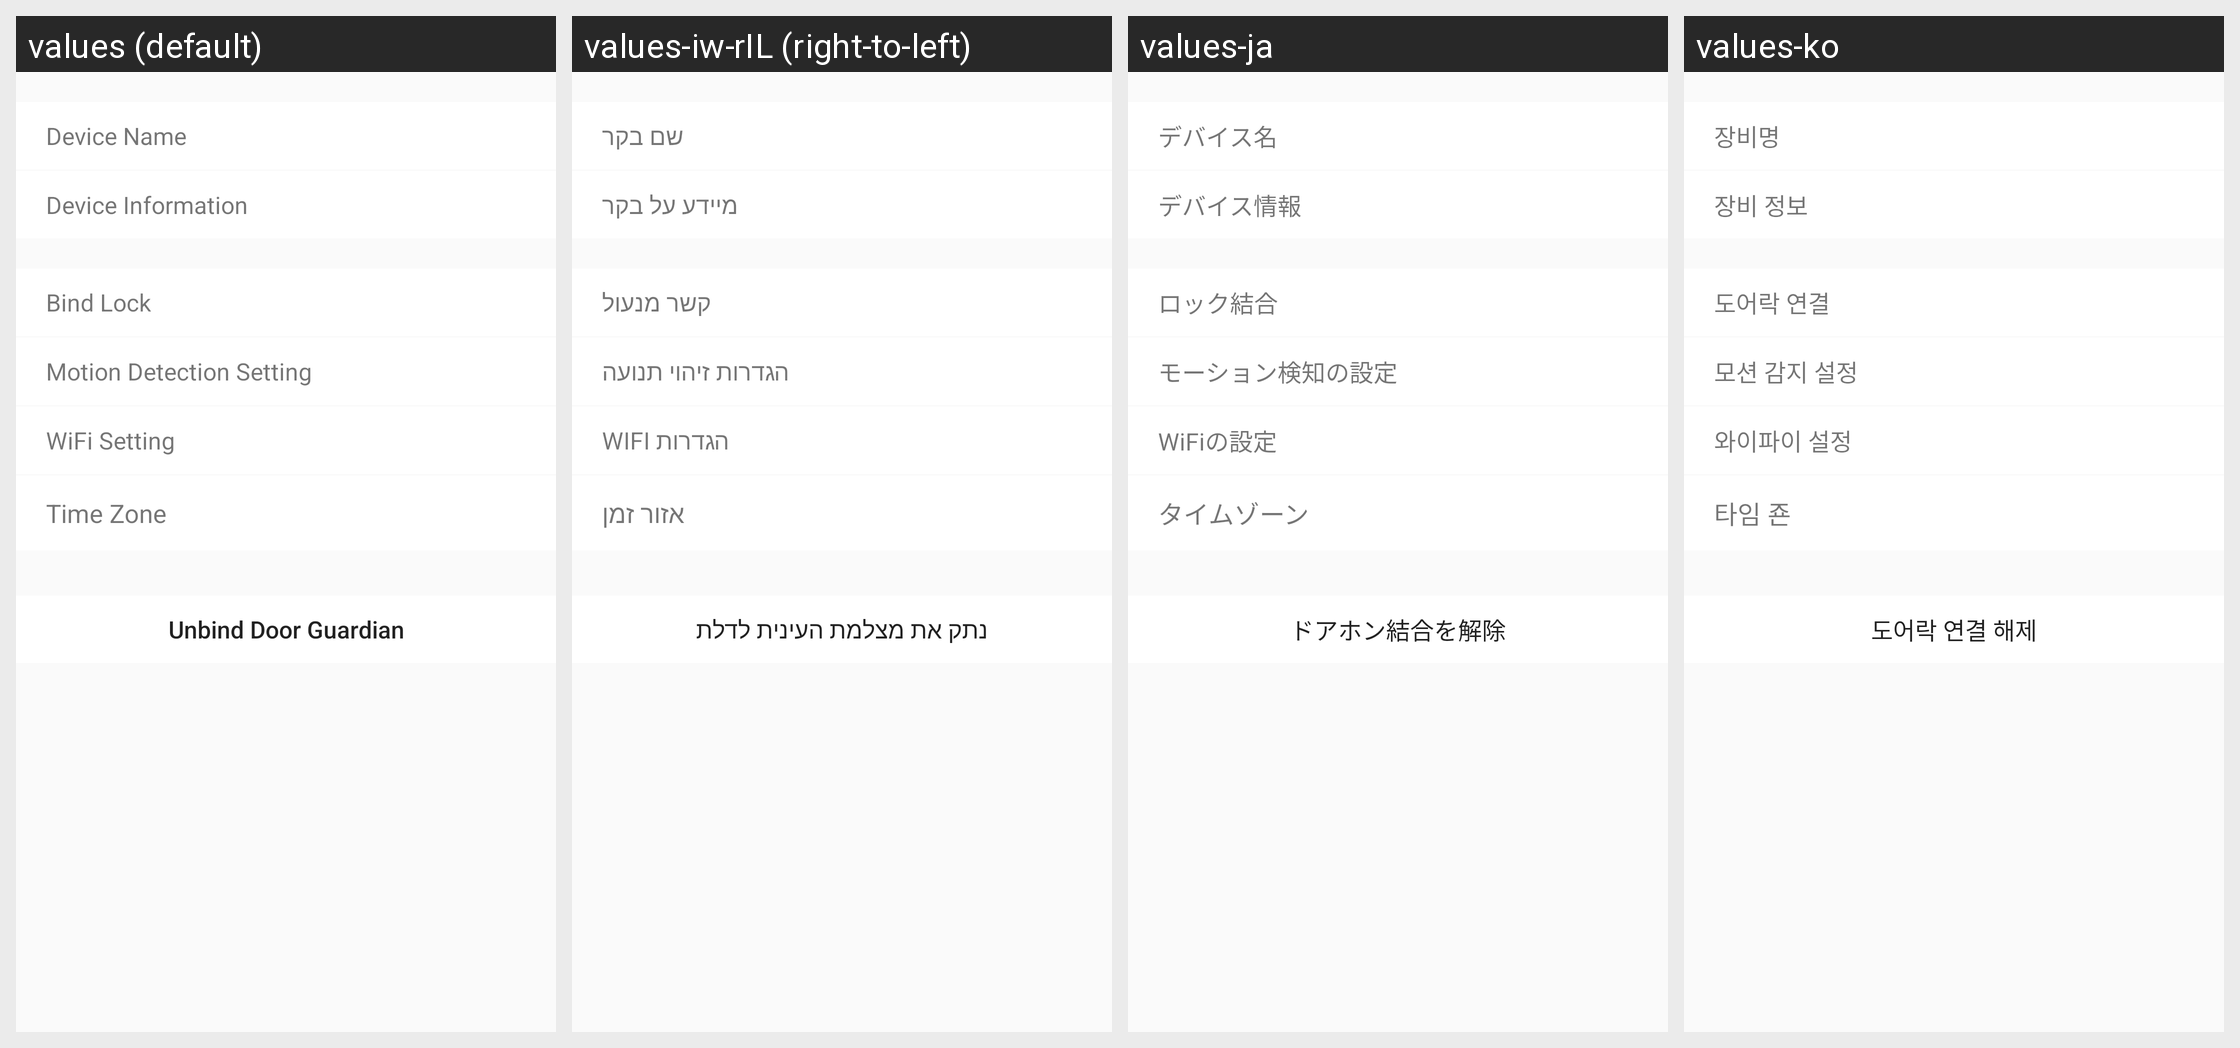

Translations of the strings shown on this Android screen, per locale in the grid:
Android screen res/layout/activity_cateye_setting.xml rendered under 4 locales, left to right: values (default), values-iw-rIL (right-to-left), values-ja, values-ko. Device: Nexus 5 (rendered at 1080×1920; each locale shown at half size, 540×960, under a caption strip naming it); theme AppTheme.
Other locales in the repository, not shown: values-es, values-zh-rCN, values-zh-rTW.
Strings drawn on this screen, with the default value and each locale's value (text and hints the layout hard-codes, and strings that could not be matched under every locale, appear in the picture but are not listed):

Device_Name
  values: Device Name
  values-iw-rIL: שם בקר
  values-ja: デバイス名
  values-ko: 장비명

Device_Info
  values: Device Information
  values-iw-rIL: מיידע על בקר
  values-ja: デバイス情報
  values-ko: 장비 정보

Bind_Lock
  values: Bind Lock
  values-iw-rIL: קשר מנעול
  values-ja: ロック結合
  values-ko: 도어락 연결

CateEye_Move_Setting
  values: Motion Detection Setting
  values-iw-rIL: הגדרות זיהוי תנועה
  values-ja: モーション検知の設定
  values-ko: 모션 감지 설정

WIFI_Config
  values: WiFi Setting
  values-iw-rIL: הגדרות WIFI
  values-ja: WiFiの設定
  values-ko: 와이파이 설정

Time_Zone
  values: Time Zone
  values-iw-rIL: אזור זמן
  values-ja: タイムゾーン
  values-ko: 타임 죤

Unbind_Cateye
  values: Unbind Door Guardian
  values-iw-rIL: נתק את מצלמת העינית לדלת
  values-ja: ドアホン結合を解除
  values-ko: 도어락 연결 해제
